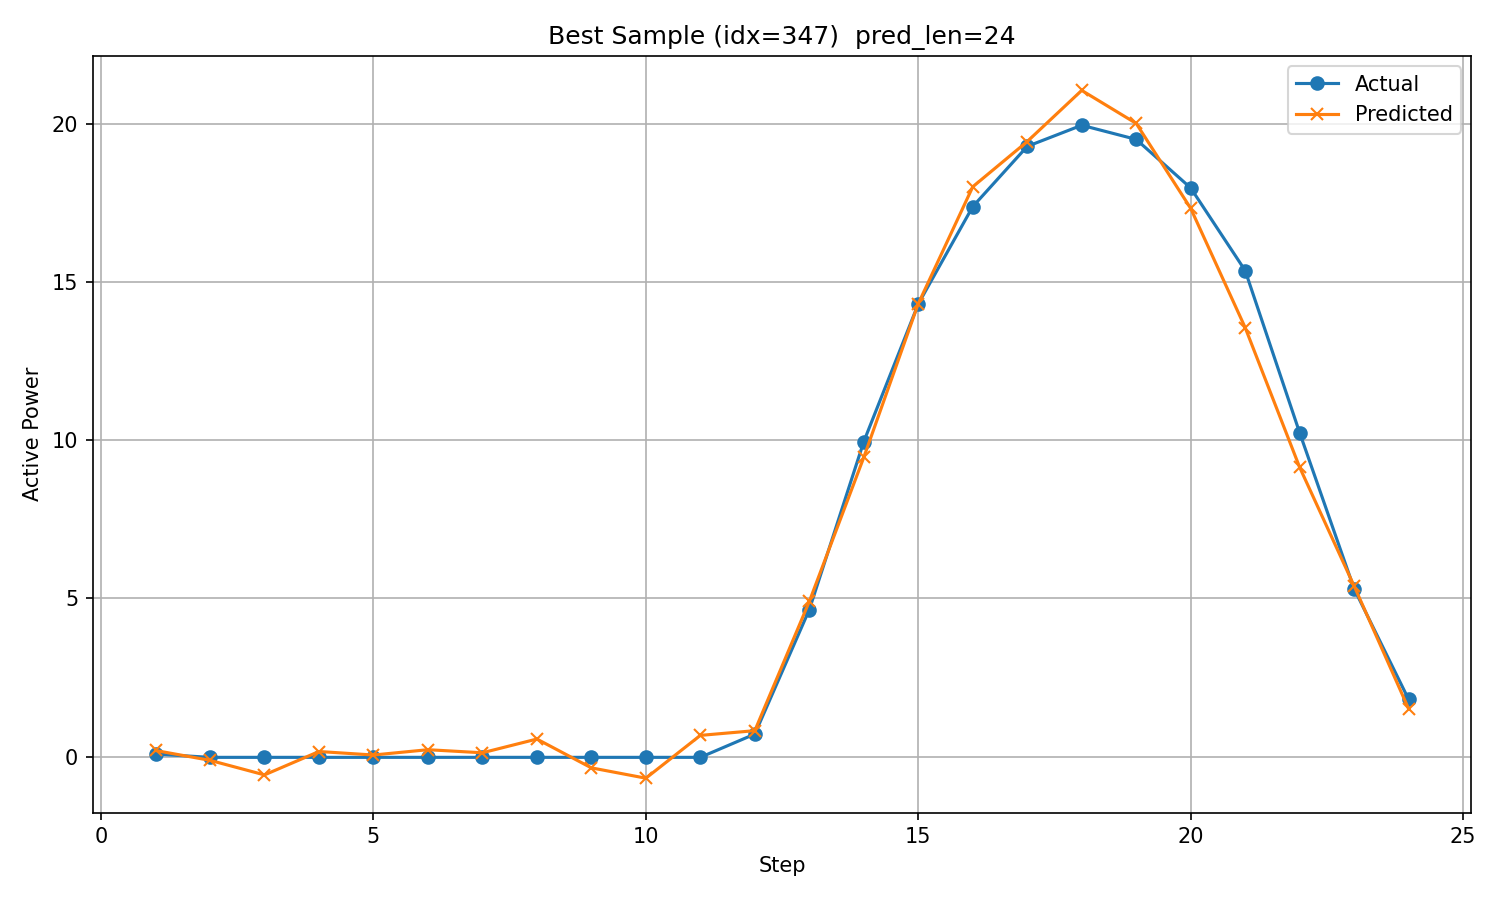

Data behind this chart, as committed beside it:
timestamp, step, actual, predicted
2017/12/9 19:00, 1, 0.08311, 0.1952
2017/12/9 20:00, 2, -0.02176, -0.1158
2017/12/9 21:00, 3, -0.02169, -0.5758
2017/12/9 22:00, 4, -0.02158, 0.1628
2017/12/9 23:00, 5, -0.02154, 0.05203
2017/12/10 0:00, 6, -0.02126, 0.2201
2017/12/10 1:00, 7, -0.02148, 0.1229
2017/12/10 2:00, 8, -0.02146, 0.5568
2017/12/10 3:00, 9, -0.02148, -0.3534
2017/12/10 4:00, 10, -0.02156, -0.68
2017/12/10 5:00, 11, -0.02127, 0.6724
2017/12/10 6:00, 12, 0.7142, 0.8217
2017/12/10 7:00, 13, 4.645, 4.903
2017/12/10 8:00, 14, 9.955, 9.457
2017/12/10 9:00, 15, 14.3, 14.31
2017/12/10 10:00, 16, 17.38, 18.01
2017/12/10 11:00, 17, 19.28, 19.44
2017/12/10 12:00, 18, 19.95, 21.05
2017/12/10 13:00, 19, 19.5, 20.01
2017/12/10 14:00, 20, 17.97, 17.32
2017/12/10 15:00, 21, 15.36, 13.56
2017/12/10 16:00, 22, 10.24, 9.143
2017/12/10 17:00, 23, 5.305, 5.392
2017/12/10 18:00, 24, 1.811, 1.512
